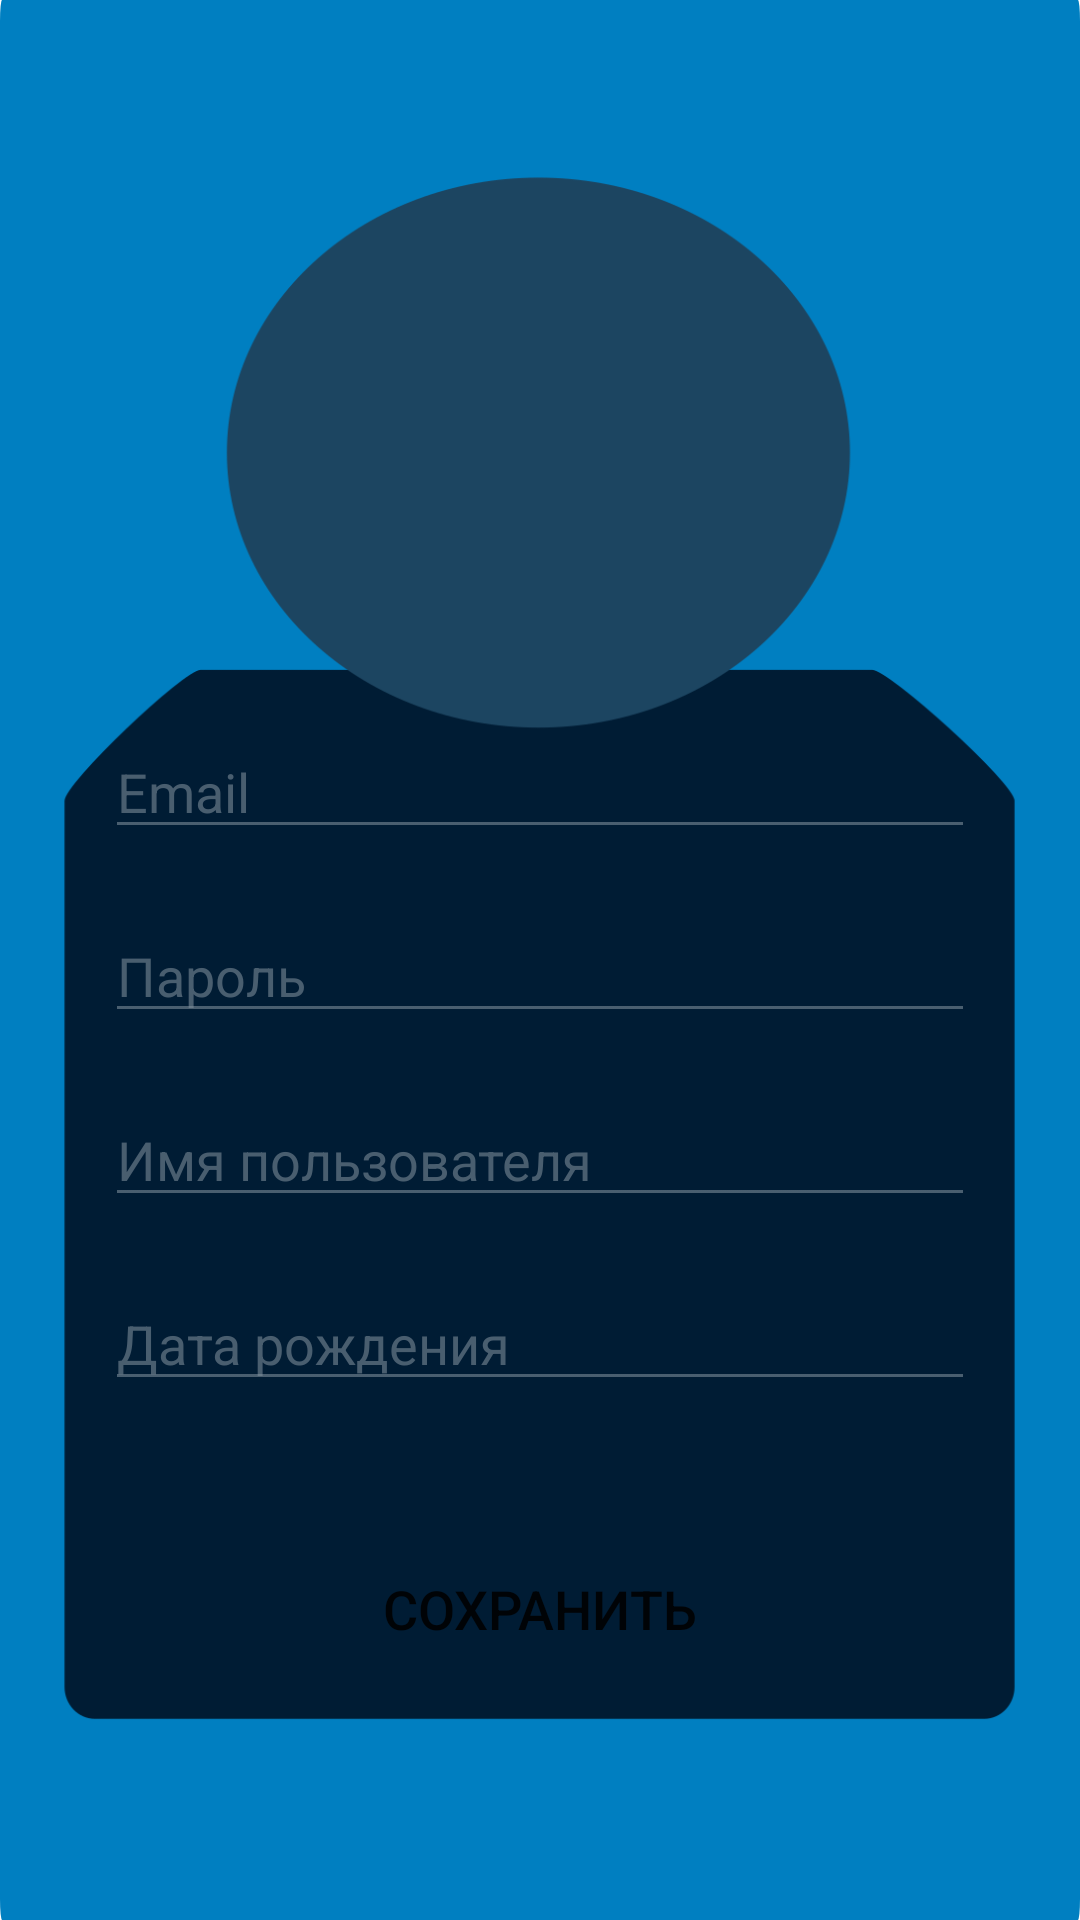

The Android layout XML behind this screen, and the referenced resources:
<!-- AndroidManifest.xml: application theme Theme.Client_v1 -->
<!-- res/layout/activity_registration.xml -->
<?xml version="1.0" encoding="utf-8"?>
<RelativeLayout xmlns:android="http://schemas.android.com/apk/res/android"
    xmlns:app="http://schemas.android.com/apk/res-auto"
    xmlns:tools="http://schemas.android.com/tools"
    android:layout_width="match_parent"
    android:layout_height="match_parent"
    tools:context=".Registration">

    <LinearLayout
        android:layout_width="match_parent"
        android:layout_height="match_parent"
        android:background="@drawable/auth_background_2"
        android:orientation="vertical">

        <LinearLayout
            android:layout_width="match_parent"
            android:layout_height="wrap_content"
            android:layout_weight="1"
            android:orientation="vertical">

        </LinearLayout>

        <LinearLayout
            android:layout_width="match_parent"
            android:layout_height="wrap_content"
            android:layout_weight="1"
            android:orientation="vertical">

        </LinearLayout>

        <LinearLayout
            android:id="@+id/edit_views_layout"
            android:layout_width="match_parent"
            android:layout_height="wrap_content"
            android:layout_marginHorizontal="35dp"
            android:layout_marginTop="50dp"
            android:gravity="center_vertical"
            android:layout_weight="1"
            android:orientation="vertical">

            <EditText
                android:id="@+id/editTextEmailReg"
                android:layout_width="match_parent"
                android:layout_height="wrap_content"
                android:ems="10"
                android:hint="Email"
                app:backgroundTint = "@color/grey4"
                android:inputType="textEmailAddress"
                android:textColor="@color/white"
                android:textColorHint="@color/grey4" />

            <EditText
                android:id="@+id/editTextPasswordReg"
                android:layout_width="match_parent"
                android:layout_height="wrap_content"
                android:layout_marginTop="20dp"
                android:ems="10"
                android:hint="Пароль"
                app:backgroundTint = "@color/grey4"
                android:inputType="textPassword"
                android:textColor="@color/white"
                android:textColorHint="@color/grey4" />

            <EditText
                android:id="@+id/editTextUserName"
                android:layout_marginTop="20dp"
                android:textColor="@color/white"
                android:layout_width="match_parent"
                android:layout_height="wrap_content"
                android:ems="10"
                android:hint="Имя пользователя"
                app:backgroundTint = "@color/grey4"
                android:inputType="textPersonName"
                android:textColorHint="@color/grey4"
                />

            <EditText
                android:id="@+id/editTextDate"
                android:layout_marginTop="20dp"
                android:textColor="@color/white"
                android:layout_width="match_parent"
                android:layout_height="wrap_content"
                android:ems="10"
                android:inputType="date"
                android:hint="Дата рождения"
                app:backgroundTint = "@color/grey4"
                android:textColorHint="@color/grey4"/>
        </LinearLayout>

        <LinearLayout
            android:layout_width="match_parent"
            android:layout_height="wrap_content"
            android:layout_marginBottom="10dp"
            android:layout_weight="1"
            android:gravity="center"
            android:orientation="vertical">

            <LinearLayout
                android:layout_width="match_parent"
                android:layout_height="match_parent"
                android:layout_weight="1"
                android:layout_marginHorizontal="60dp"
                android:gravity="center"
                android:orientation="horizontal">

                <Button
                    android:id="@+id/buttonReg"
                    android:layout_width="wrap_content"
                    android:layout_height="wrap_content"
                    android:layout_weight="1"
                    android:background="@drawable/button_auth_drawable"
                    android:text="Сохранить"
                    android:textSize="18dp" />
            </LinearLayout>

            <LinearLayout
                android:layout_width="match_parent"
                android:layout_height="match_parent"
                android:layout_weight="1"
                android:gravity="center"
                android:orientation="horizontal">

            </LinearLayout>
        </LinearLayout>
    </LinearLayout>
</RelativeLayout>
<!-- resources referenced by this layout -->
<resources>
  <color name="grey4">#9082929E</color>
  <color name="white">#FFFFFFFF</color>
  <!-- drawable auth_background_2: png bitmap (drawable, 29929 bytes) -->
  <!-- drawable button_auth_drawable (drawable) -->
  <?xml version="1.0" encoding="utf-8"?>
  <shape xmlns:android="http://schemas.android.com/apk/res/android">
      <corners android:radius="10dp">
  
      </corners>
  </shape>
  <style name="Theme.Client_v1" parent="Theme.MaterialComponents.DayNight.NoActionBar">
          
          <item name="colorPrimary">@color/blue</item>
          <item name="colorPrimaryVariant">@color/black</item>
          <item name="colorOnPrimary">@color/white</item>
          
          <item name="colorSecondary">@color/teal_200</item>
          <item name="colorSecondaryVariant">@color/teal_700</item>
          <item name="colorOnSecondary">@color/black</item>
          
          <item name="android:statusBarColor" tools:targetApi="l">?attr/colorPrimaryVariant</item>
          
      </style>
  <color name="blue">#0095DD</color>
  <color name="black">#FF000000</color>
  <color name="teal_200">#FF03DAC5</color>
  <color name="teal_700">#FF018786</color>
</resources>
